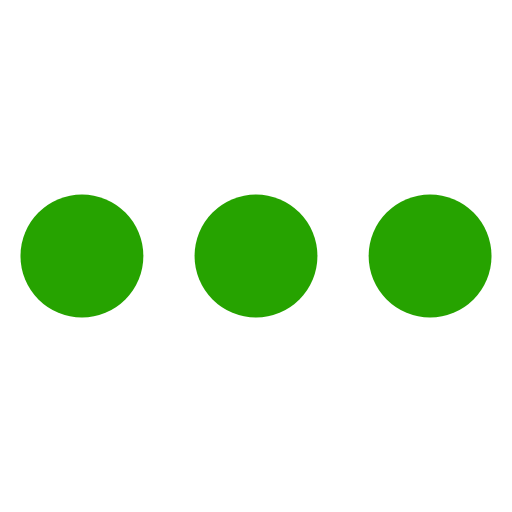
t = 0.00 s
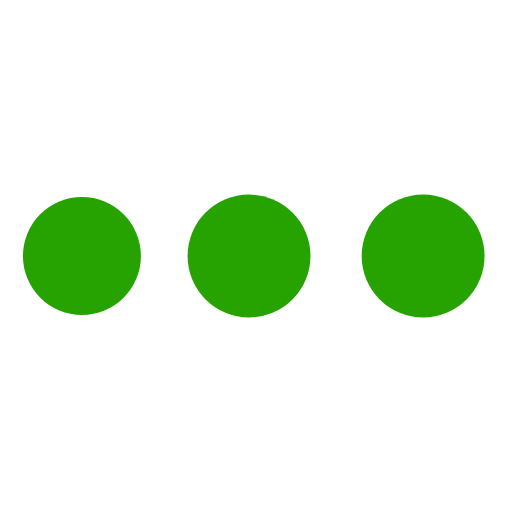
t = 0.61 s
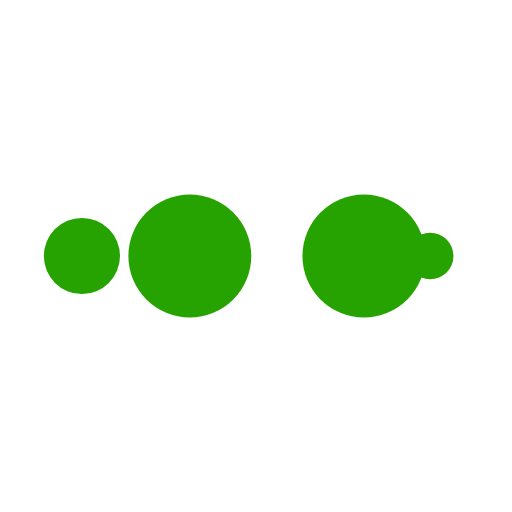
t = 1.01 s
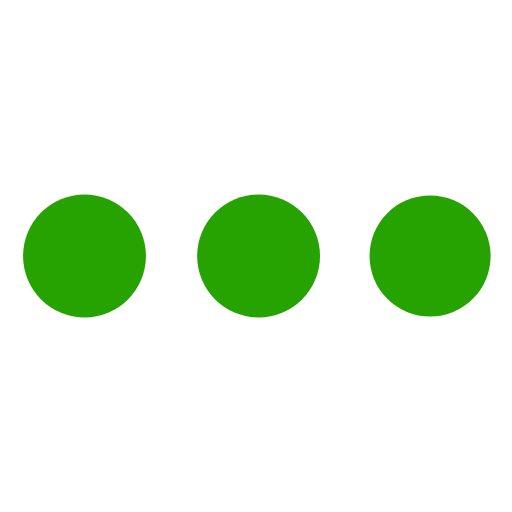
t = 1.61 s
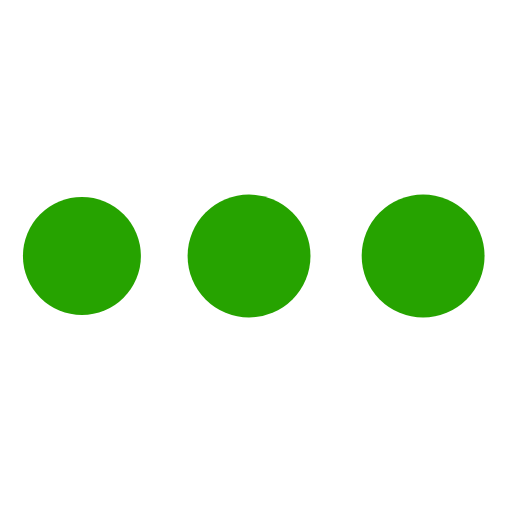
t = 2.22 s
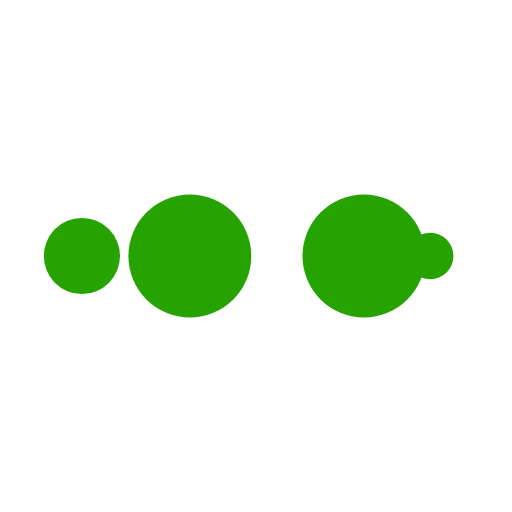
t = 2.62 s

The animated SVG that drew these frames (rendered in a browser with its animation timeline set to each time). Animation: 10 SMIL elements (animate=10); one cycle of 3.23 s, repeats indefinitely.

<?xml version="1.0" encoding="utf-8"?>
<svg xmlns="http://www.w3.org/2000/svg" xmlns:xlink="http://www.w3.org/1999/xlink"
     style="margin: auto; background: none; display: block; shape-rendering: auto;" width="68px" height="68px"
     viewBox="0 0 100 100" preserveAspectRatio="xMidYMid">
    <circle cx="84" cy="50" r="8.24093" fill="#26a300">
        <animate attributeName="r" repeatCount="indefinite" dur="0.8064516129032259s" calcMode="spline" keyTimes="0;1"
                 values="12;0" keySplines="0 0.5 0.5 1" begin="0s"></animate>
        <animate attributeName="fill" repeatCount="indefinite" dur="3.2258064516129035s" calcMode="discrete"
                 keyTimes="0;0.25;0.5;0.75;1" values="#26a300;#26a300;#26a300;#26a300;#26a300" begin="0s"></animate>
    </circle>
    <circle cx="60.6499" cy="50" r="12" fill="#26a300">
        <animate attributeName="r" repeatCount="indefinite" dur="3.2258064516129035s" calcMode="spline"
                 keyTimes="0;0.25;0.5;0.75;1" values="0;0;12;12;12"
                 keySplines="0 0.5 0.5 1;0 0.5 0.5 1;0 0.5 0.5 1;0 0.5 0.5 1" begin="0s"></animate>
        <animate attributeName="cx" repeatCount="indefinite" dur="3.2258064516129035s" calcMode="spline"
                 keyTimes="0;0.25;0.5;0.75;1" values="16;16;16;50;84"
                 keySplines="0 0.5 0.5 1;0 0.5 0.5 1;0 0.5 0.5 1;0 0.5 0.5 1" begin="0s"></animate>
    </circle>
    <circle cx="16" cy="50" r="0" fill="#26a300">
        <animate attributeName="r" repeatCount="indefinite" dur="3.2258064516129035s" calcMode="spline"
                 keyTimes="0;0.25;0.5;0.75;1" values="0;0;12;12;12"
                 keySplines="0 0.5 0.5 1;0 0.5 0.5 1;0 0.5 0.5 1;0 0.5 0.5 1" begin="-0.8064516129032259s"></animate>
        <animate attributeName="cx" repeatCount="indefinite" dur="3.2258064516129035s" calcMode="spline"
                 keyTimes="0;0.25;0.5;0.75;1" values="16;16;16;50;84"
                 keySplines="0 0.5 0.5 1;0 0.5 0.5 1;0 0.5 0.5 1;0 0.5 0.5 1" begin="-0.8064516129032259s"></animate>
    </circle>
    <circle cx="16" cy="50" r="3.75879" fill="#26a300">
        <animate attributeName="r" repeatCount="indefinite" dur="3.2258064516129035s" calcMode="spline"
                 keyTimes="0;0.25;0.5;0.75;1" values="0;0;12;12;12"
                 keySplines="0 0.5 0.5 1;0 0.5 0.5 1;0 0.5 0.5 1;0 0.5 0.5 1" begin="-1.6129032258064517s"></animate>
        <animate attributeName="cx" repeatCount="indefinite" dur="3.2258064516129035s" calcMode="spline"
                 keyTimes="0;0.25;0.5;0.75;1" values="16;16;16;50;84"
                 keySplines="0 0.5 0.5 1;0 0.5 0.5 1;0 0.5 0.5 1;0 0.5 0.5 1" begin="-1.6129032258064517s"></animate>
    </circle>
    <circle cx="26.6498" cy="50" r="12" fill="#26a300">
        <animate attributeName="r" repeatCount="indefinite" dur="3.2258064516129035s" calcMode="spline"
                 keyTimes="0;0.25;0.5;0.75;1" values="0;0;12;12;12"
                 keySplines="0 0.5 0.5 1;0 0.5 0.5 1;0 0.5 0.5 1;0 0.5 0.5 1" begin="-2.4193548387096775s"></animate>
        <animate attributeName="cx" repeatCount="indefinite" dur="3.2258064516129035s" calcMode="spline"
                 keyTimes="0;0.25;0.5;0.75;1" values="16;16;16;50;84"
                 keySplines="0 0.5 0.5 1;0 0.5 0.5 1;0 0.5 0.5 1;0 0.5 0.5 1" begin="-2.4193548387096775s"></animate>
    </circle>
    <!-- [ldio] generated by https://loading.io/ -->
</svg>
